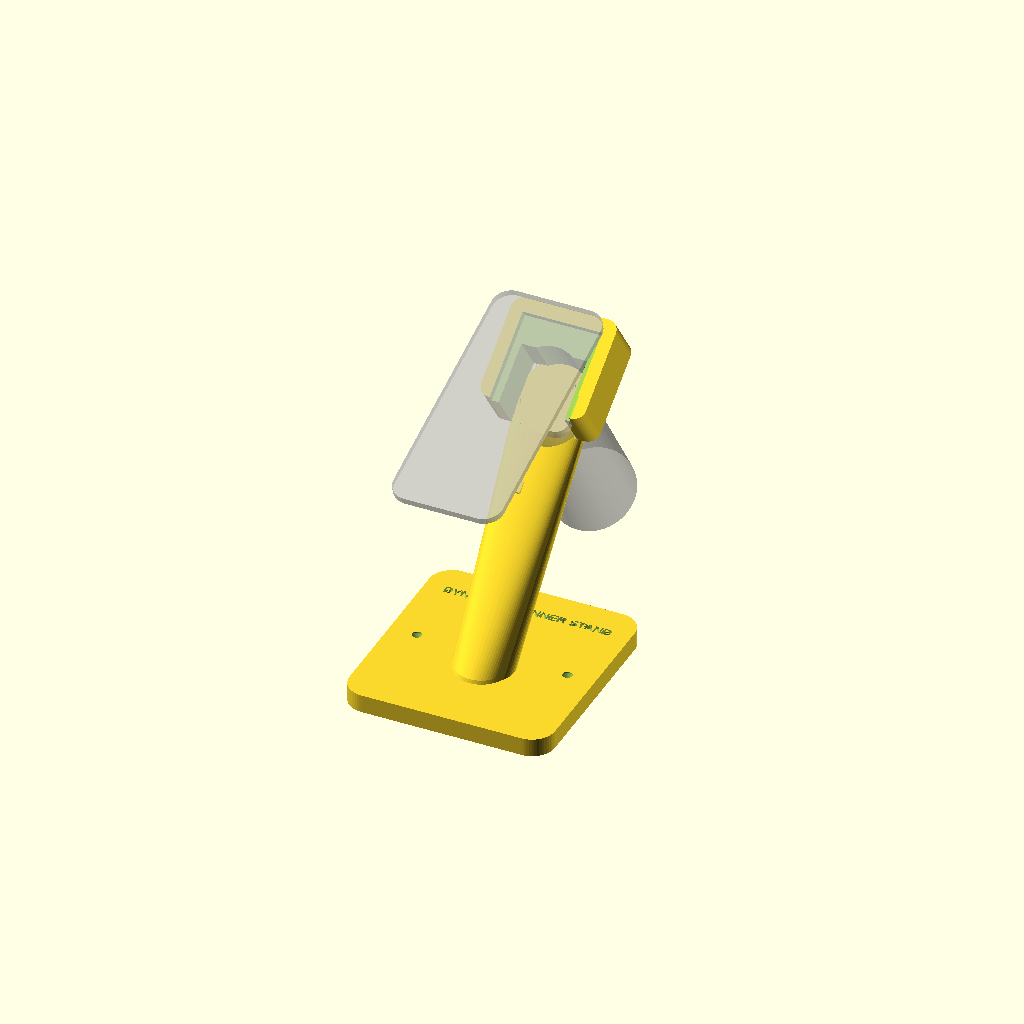
Cell 1: the model at its default parameters.
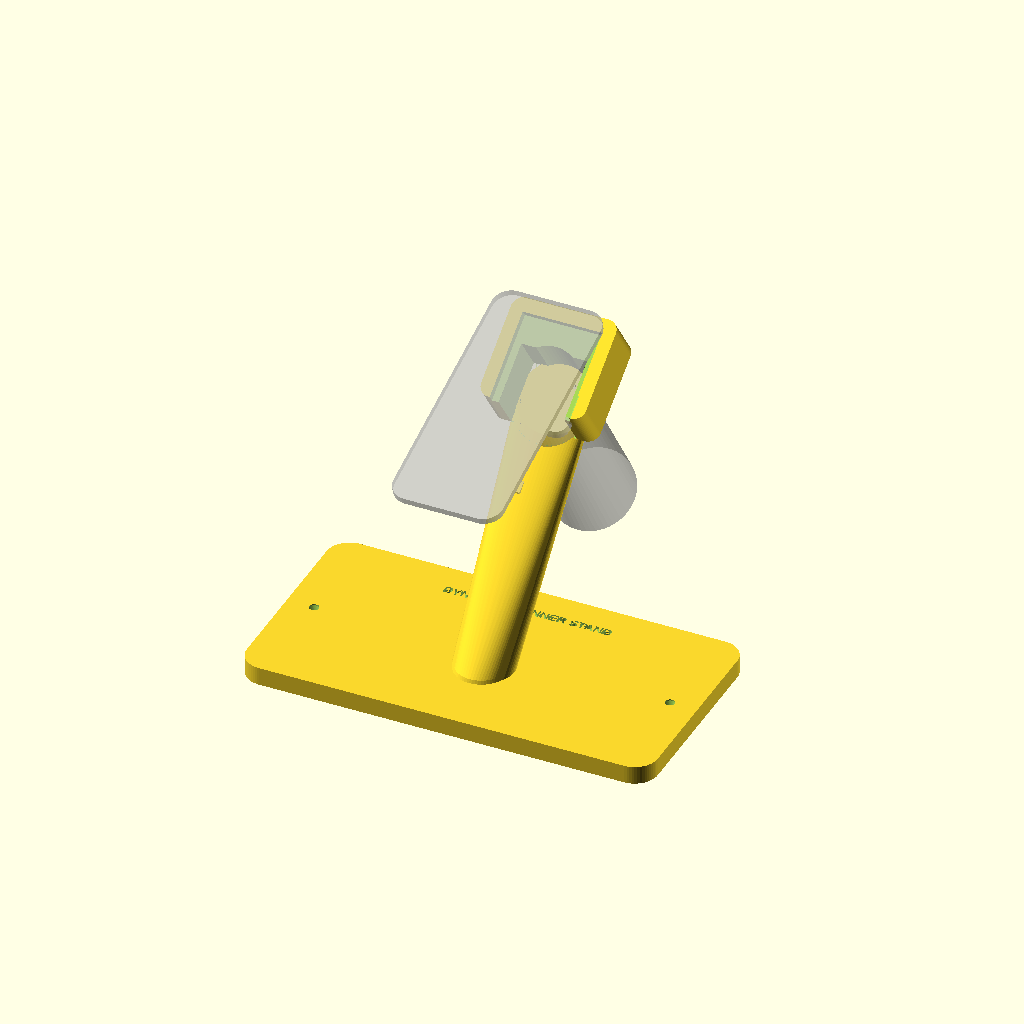
Cell 2: base_w = 180 (everything else at default).
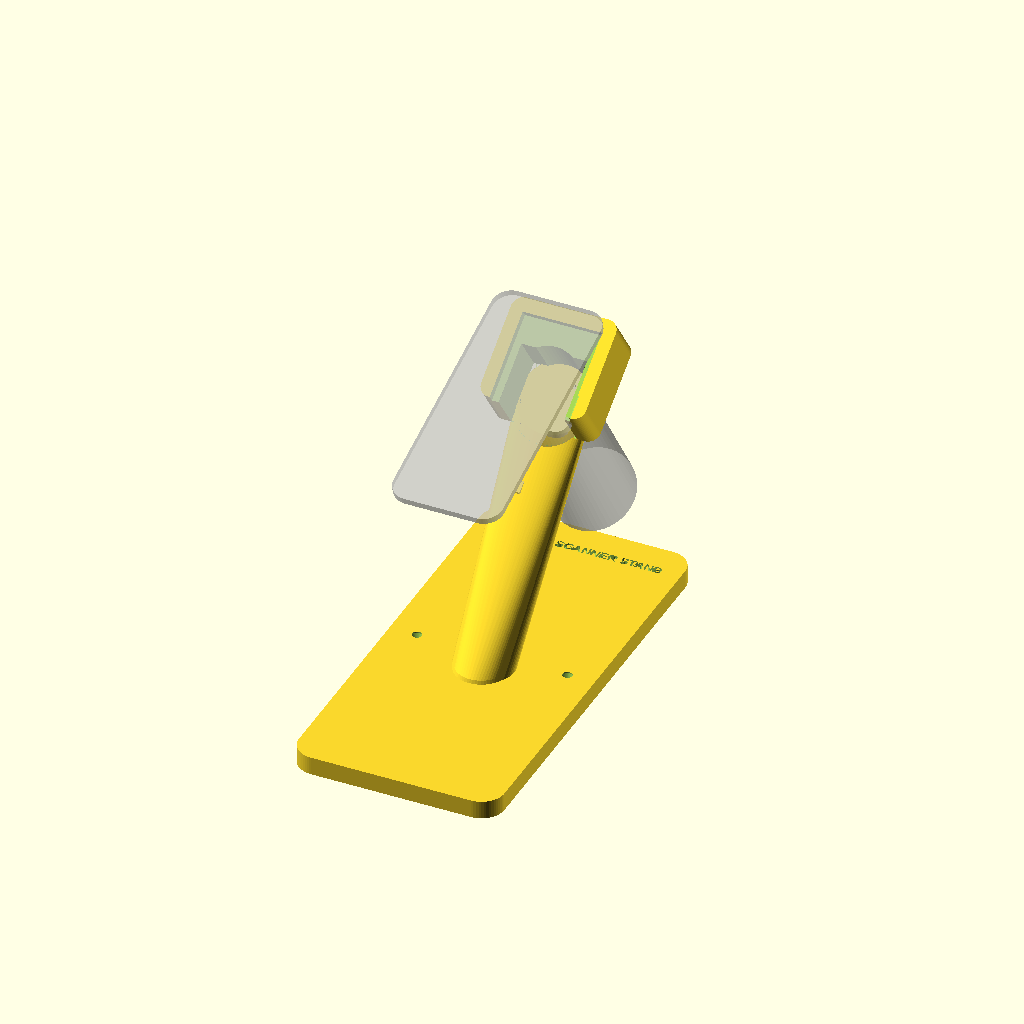
Cell 3: the same model with base_l = 190.
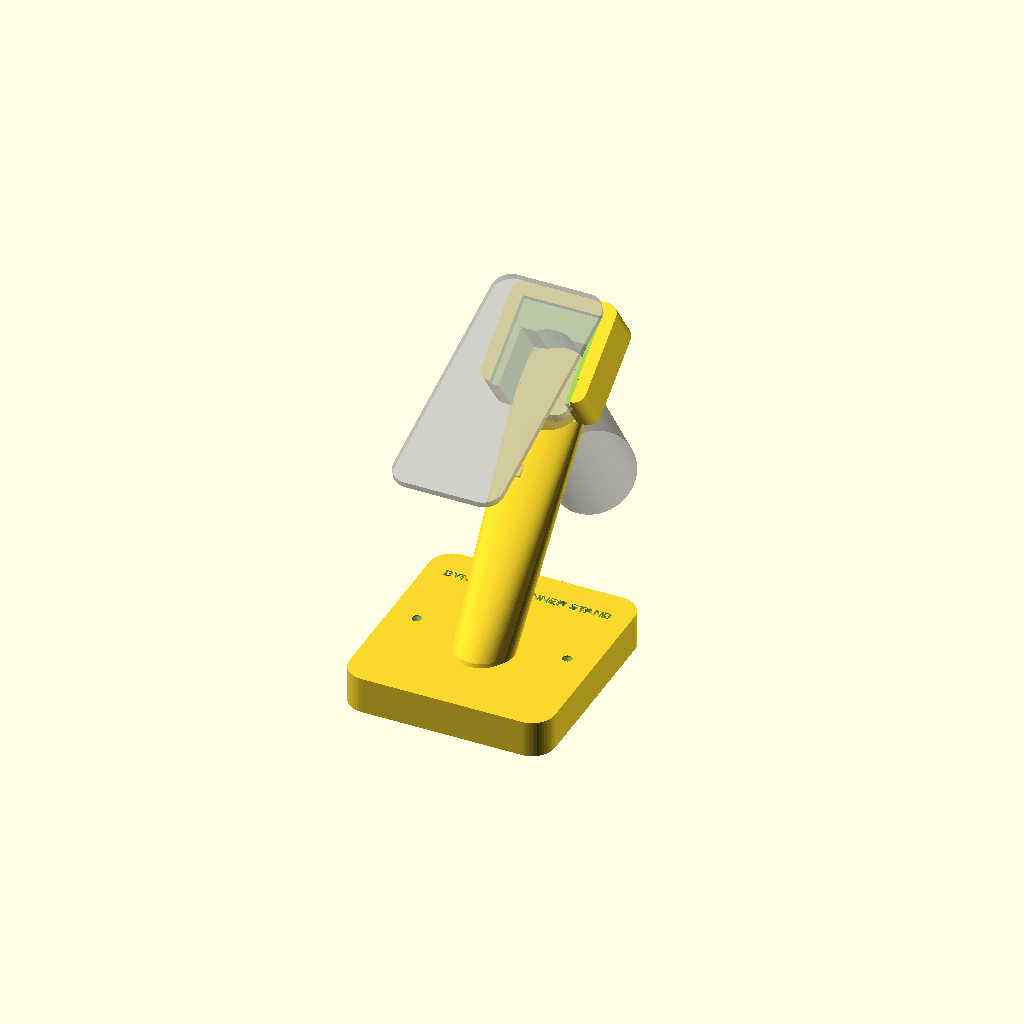
Cell 4 — base_h set to 16, the other parameters unchanged.
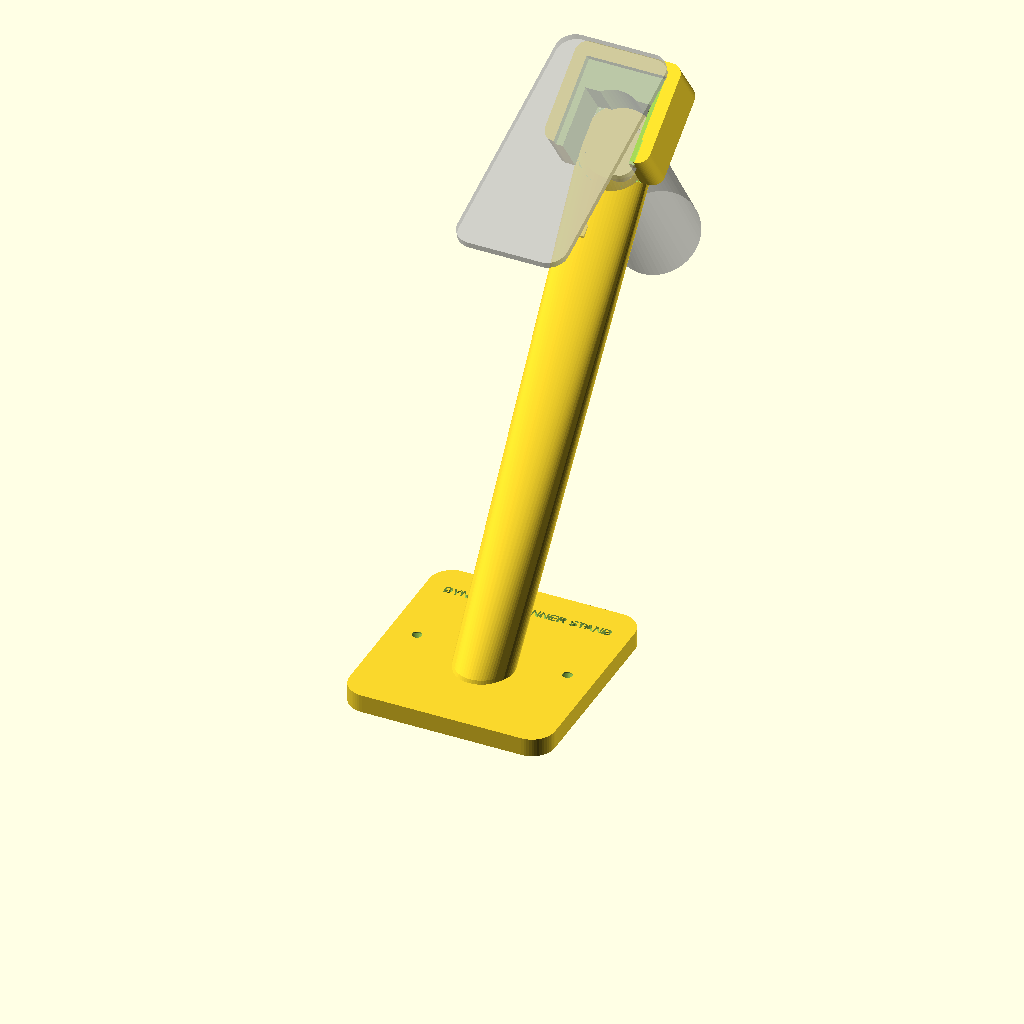
Cell 5: the same model with arm_h = 210.
One fixed orthographic camera (rotation 55°, 0°, 25°; colour scheme Cornfield) for every cell.
Source of the model, 3D_Printer_Housing/06_scanner_desktop_stand.scad:
/* 
 * Desktop Presentation and Auto-Scan Stand for GM77/ESP32 Scanner V1.0
 * 
 * Author: Antigravity AI (Google DeepMind)
 * Description: 
 *   A table-mountable, angled presentation stand that holds the scanner housing at a 
 *   perfect 35-degree angle. This allows hands-free presentation scanning of QR codes 
 *   on agricultural produce packaging in the cold chain digital twin experiment.
 */

$fn = 60;
clearance = 0.4;

// [Stand Parameters]
base_w = 90.0;      // Base plate width
base_l = 95.0;      // Base plate length
base_h = 8.0;       // Base plate height
arm_h = 105.0;      // Height of the stand arm
arm_tilt = 35;      // Forward tilt angle (degrees)

// Scanner mating dimensions (matching 06_housing_3d_design.scad)
handle_top_d = 28.0;
flange_w = 28.0 + 6.0; // handle_top_d + 6 = 34mm flange

// --- Main Control ---
render_part = "assembly"; // assembly, print, cross_section

if (render_part == "assembly") {
    scanner_stand();
    
    // Position and show the scanner housing in the docked state for visual reference
    // The handle neck sits in the fork, flange rests in the recess
    translate([0, arm_h * sin(arm_tilt) - 13.5, arm_h * cos(arm_tilt) + base_h + 10])
    rotate([arm_tilt - 18, 0, 0]) { // aligned to the stand angle
        % scanner_dummy_reference(); // transparent reference
    }
}

if (render_part == "print") {
    scanner_stand();
}

if (render_part == "cross_section") {
    difference() {
        scanner_stand();
        // Cut half of the stand to see the internal thickness and arm ribs
        translate([0, -100, -20])
        cube([100, 300, 200]);
    }
}

// --- 1. Main Scanner Desktop Stand ---
module scanner_stand() {
    difference() {
        union() {
            // [A] Stable Table Base Plate (rounded rectangle)
            rounded_base(base_w, base_l, base_h, 10);
            
            // [B] Ergonomically Curved Support Arm
            hull() {
                // Bottom of the arm blending into the base
                translate([0, -10, base_h - 1])
                cylinder(h=5, d1=26, d2=22, center=true);
                
                // Top neck of the arm (tilted forward)
                translate([0, arm_h * sin(arm_tilt), arm_h * cos(arm_tilt) + base_h])
                rotate([arm_tilt, 0, 0])
                cylinder(h=2, d=32, center=true);
            }
            
            // [C] U-Shaped Cradle Fork
            translate([0, arm_h * sin(arm_tilt), arm_h * cos(arm_tilt) + base_h])
            rotate([arm_tilt, 0, 0])
            cradle_fork();
        }

        // [D] Screw holes to fix the stand to a workbench (M4, D=4.2mm + Countersink)
        translate([-base_w/2 + 12, 0, -1]) {
            cylinder(h=base_h + 3, d=4.2);
            translate([0, 0, base_h - 3.5]) cylinder(h=4, d1=4.2, d2=8.5);
        }
        translate([base_w/2 - 12, 0, -1]) {
            cylinder(h=base_h + 3, d=4.2);
            translate([0, 0, base_h - 3.5]) cylinder(h=4, d1=4.2, d2=8.5);
        }
        
        // Brand Engraving on the base plate
        translate([0, base_l/2 - 16, base_h - 1.2])
        linear_extrude(2)
        text("DYNAMIC SCANNER STAND", size=4.0, font="Arial:style=Bold", halign="center");
    }
}

// --- 2. U-Shaped Cradle Fork ---
module cradle_fork() {
    fork_outer_w = flange_w + 12; // 34 + 12 = 46mm outer width
    fork_outer_l = flange_w + 10; // 34 + 10 = 44mm
    fork_h = 24.0;
    
    difference() {
        // Outer rounded body of the fork
        translate([0, 8, fork_h/2])
        linear_extrude(height=fork_h, center=true)
        offset(r=5)
        square([fork_outer_w - 10, fork_outer_l - 10], center=true);

        // U-Shape slot cutout for the scanner handle (opens forward, -Y)
        // Handle neck is diameter 28.0. Slot width is 28.0 + 0.8 clearance = 28.8mm.
        translate([0, -15, fork_h/2 + 1])
        cube([handle_top_d + clearance*2, fork_outer_l + 10, fork_h + 2], center=true);
        
        // Round bottom of the U-slot
        translate([0, 0, -1])
        cylinder(h=fork_h + 4, d=handle_top_d + clearance*2);
        
        // Flange locking recess pocket (recess for the 34x34mm scanner flange to sit in)
        // Depth is 3.5mm. Sits at the top of the fork to prevent vertical slippage.
        translate([0, 0, fork_h - 3.5]) {
            // Rectangular pocket cutout
            translate([0, 1.5, 2])
            cube([flange_w + clearance*2, flange_w + clearance*2 + 10, 4.1], center=true);
            
            // Rounded backing of the pocket
            cylinder(h=4.1, r=(flange_w + clearance*2)/2);
        }
        
        // Front chamfer for smooth slide-in entry
        translate([-16, -14, fork_h - 2]) rotate([0, 45, 0]) cube([10, 10, 10]);
        translate([16, -14, fork_h - 2]) rotate([0, -45, 0]) cube([10, 10, 10]);
    }
}

// --- Utility Modules ---

module rounded_base(w, l, h, r) {
    translate([0, 0, h/2])
    linear_extrude(height=h, center=true)
    offset(r=r)
    square([w - r*2, l - r*2], center=true);
}

// --- Dummy Scanner Reference for Assembly View ---
// Renders a simplified silhouette of our scanner so the user sees how it docks
module scanner_dummy_reference() {
    union() {
        // Scanner Head (from 06_housing_3d_design.scad)
        translate([0, -56*0.6, -2.5]) {
            // Hollow head shape
            difference() {
                hull() {
                    translate([0, 2, 18]) rotate([90,0,0]) rounded_rect_2d(42, 30, 8);
                    translate([0, 28, 18]) rotate([90,0,0]) rounded_rect_2d(48, 36, 12);
                    translate([0, 72.8, 18]) rotate([90,0,0]) rounded_rect_2d(43.2, 32.4, 10);
                    translate([0, 109.6, 18]) rotate([90,0,0]) rounded_rect_2d(37.4, 28, 8);
                }
                // Hollowing
                translate([0, 50, 18]) cube([44, 120, 32], center=true);
            }
            
            // Lid
            translate([0, 0, 33])
            rounded_base(48, 112, 3, 8);
        }
        
        // Flange (docking contact)
        translate([0, 0, -2])
        rounded_base(flange_w, flange_w, 4, 5);
        
        // Scanner Handle
        rotate([18, 0, 0]) {
            hull() {
                translate([0, 0, 0]) cylinder(h=0.1, r=14);
                translate([0, 1.0, -20]) cylinder(h=0.1, r=15.5);
                translate([0, -1.0, -45]) cylinder(h=0.1, r=15.0);
                translate([0, -2.5, -70]) cylinder(h=0.1, r=16.0);
                translate([0, -4.0, -90]) cylinder(h=0.1, r=18.0);
            }
            // Trigger Guard
            translate([0, 28 - 112*0.6, 5])
            difference() {
                rotate([0, 90, 0]) translate([0, 0, -3]) cylinder(h=6, d=28);
                rotate([0, 90, 0]) translate([2, 4, -5]) cylinder(h=10, d=22);
                translate([-5, -20, -15]) cube([10, 20, 30]);
            }
        }
    }
}

module rounded_rect_2d(w, h, r) {
    offset(r=r)
    square([w-r*2, h-r*2], center=true);
}
Customizer parameters (derived from the source; name, type, default, range or options):
clearance: number, default 0.4
base_w: number, default 90
base_l: number, default 95
base_h: number, default 8
arm_h: number, default 105
arm_tilt: number, default 35
handle_top_d: number, default 28
render_part: string, default "assembly"
